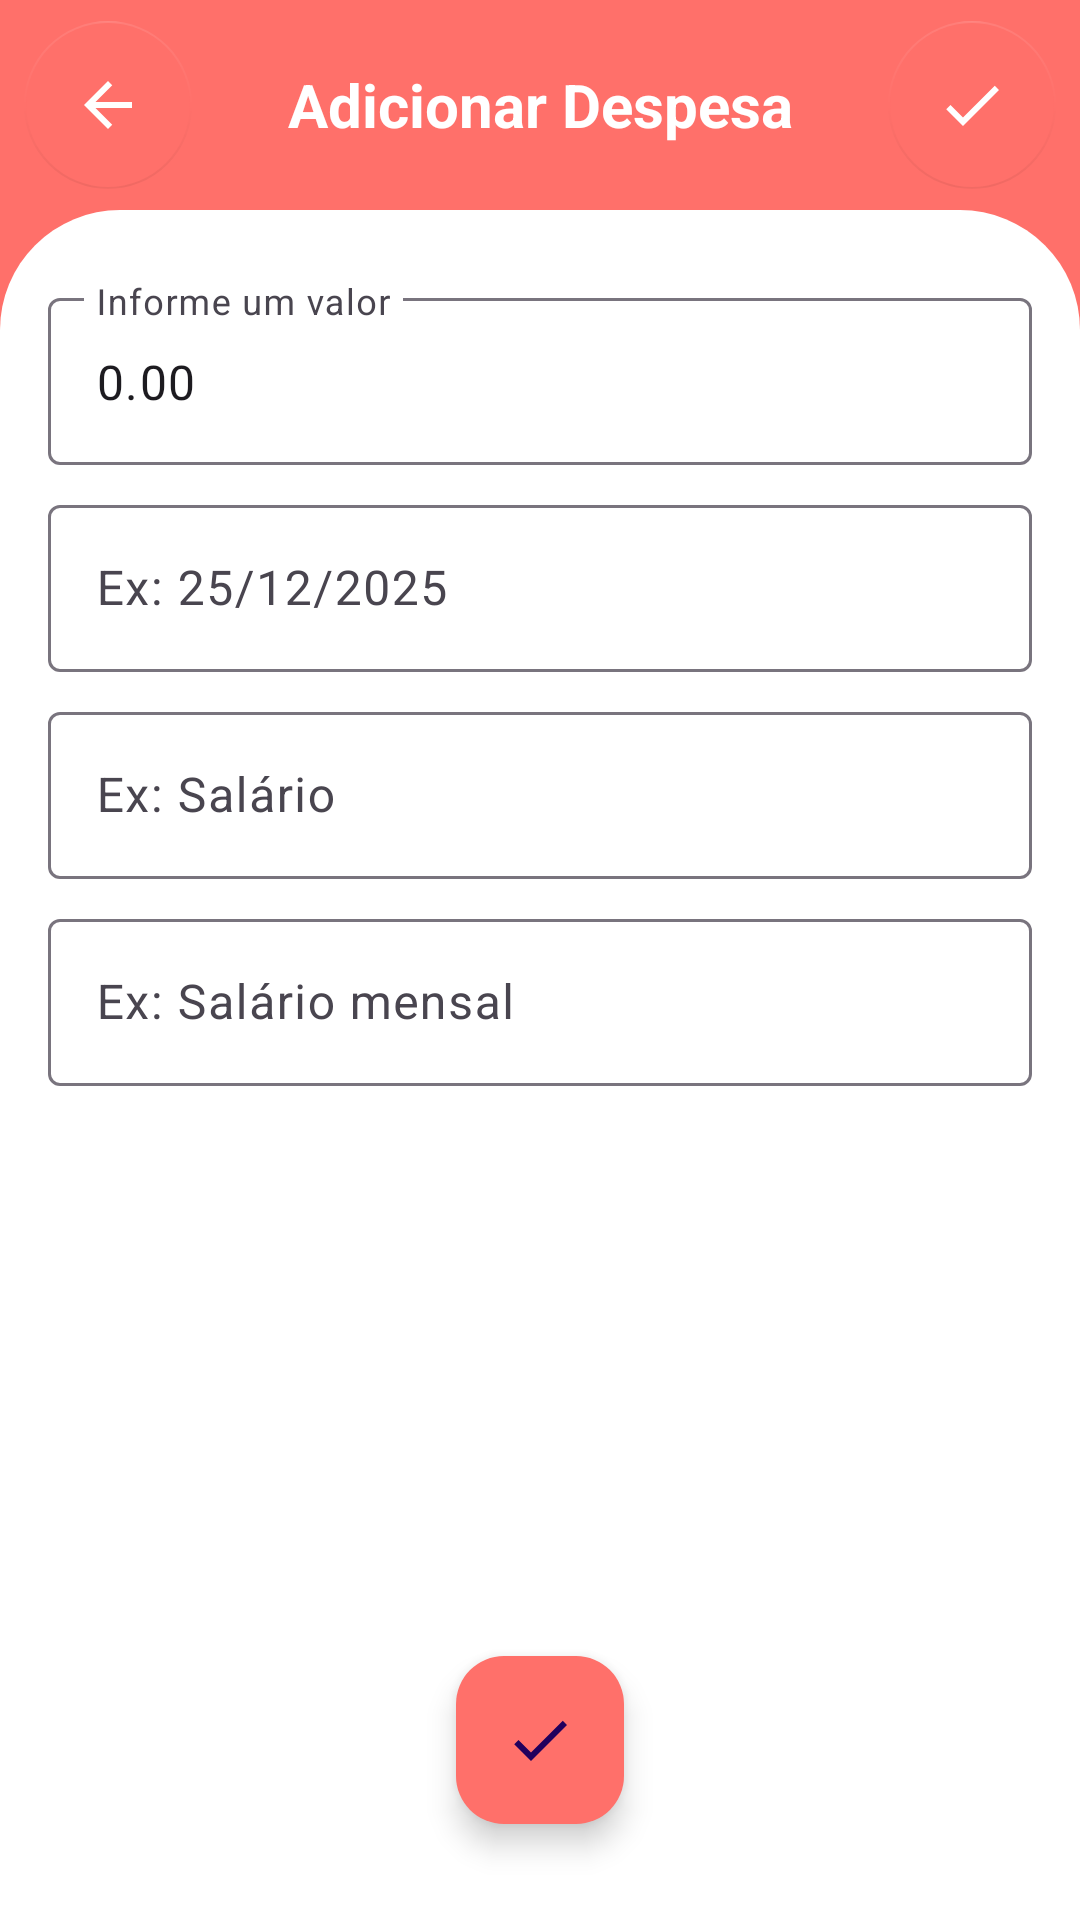

Android layout source for this screen:
<!-- AndroidManifest.xml: activity theme despesaTheme -->
<!-- res/layout/activity_despesas.xml -->
<?xml version="1.0" encoding="utf-8"?>
<androidx.constraintlayout.widget.ConstraintLayout xmlns:android="http://schemas.android.com/apk/res/android"
    xmlns:app="http://schemas.android.com/apk/res-auto"
    xmlns:tools="http://schemas.android.com/tools"
    android:id="@+id/main"
    android:layout_width="match_parent"
    android:layout_height="match_parent"
    android:background="@color/colorPrimaryDespesa"
    tools:context=".activity.DespesasActivity">

    <androidx.constraintlayout.widget.ConstraintLayout
        android:layout_width="match_parent"
        android:layout_height="70dp"
        app:layout_constraintStart_toStartOf="parent"
        app:layout_constraintTop_toTopOf="parent">

        <com.google.android.material.floatingactionbutton.FloatingActionButton
            android:id="@+id/fabVoltar"
            android:layout_width="wrap_content"
            android:layout_height="wrap_content"
            android:layout_marginStart="8dp"
            style="@style/NoElevationFab"
            android:clickable="true"
            android:onClick="retornarPrincipal"
            app:backgroundTint="@color/colorAccentDespesa"
            app:layout_constraintBottom_toBottomOf="parent"
            app:layout_constraintStart_toStartOf="parent"
            app:layout_constraintTop_toTopOf="parent"
            app:srcCompat="@drawable/ic_arrow_back_48" />

        <TextView
            android:id="@+id/textViewHeader"
            android:layout_width="0dp"
            android:layout_height="0dp"
            android:gravity="center"
            android:text="Adicionar Despesa"
            android:textAlignment="gravity"
            android:textColor="@color/white"
            android:textSize="20dp"
            android:textStyle="bold"
            app:layout_constraintBottom_toBottomOf="parent"
            app:layout_constraintEnd_toStartOf="@id/fabSalvarHeader"
            app:layout_constraintStart_toEndOf="@+id/fabVoltar"
            app:layout_constraintTop_toTopOf="parent" />

        <com.google.android.material.floatingactionbutton.FloatingActionButton
            android:id="@+id/fabSalvarHeader"
            android:layout_width="wrap_content"
            android:layout_height="wrap_content"
            android:layout_marginEnd="8dp"
            style="@style/NoElevationFab"
            android:clickable="true"
            android:onClick="salvarDespesa"
            app:backgroundTint="@color/colorAccentDespesa"
            app:layout_constraintBottom_toBottomOf="parent"
            app:layout_constraintEnd_toEndOf="parent"
            app:layout_constraintTop_toTopOf="parent"
            app:srcCompat="@drawable/ic_confirmar_branco_48" />

    </androidx.constraintlayout.widget.ConstraintLayout>

    <androidx.constraintlayout.widget.ConstraintLayout
        android:id="@+id/content"
        android:layout_width="match_parent"
        android:layout_height="match_parent"
        android:layout_marginTop="70dp"
        android:background="@drawable/header_background"
        app:layout_constraintTop_toTopOf="parent">

        <com.google.android.material.textfield.TextInputLayout
            android:id="@+id/textInputValor"
            android:layout_width="match_parent"
            android:layout_height="wrap_content"
            android:layout_marginTop="24dp"
            android:paddingLeft="16dp"
            android:paddingRight="16dp"
            app:layout_constraintEnd_toEndOf="parent"
            app:layout_constraintHorizontal_bias="0.0"
            app:layout_constraintStart_toStartOf="parent"
            app:layout_constraintTop_toTopOf="parent">

            <com.google.android.material.textfield.TextInputEditText
                android:id="@+id/editValor"
                android:layout_width="match_parent"
                android:layout_height="wrap_content"
                android:hint="Informe um valor"
                android:text="0.00" />
        </com.google.android.material.textfield.TextInputLayout>

        <com.google.android.material.textfield.TextInputLayout
            android:id="@+id/textInputData"
            android:layout_width="0dp"
            android:layout_height="wrap_content"
            android:layout_marginTop="8dp"
            android:paddingLeft="16dp"
            android:paddingRight="16dp"
            app:layout_constraintEnd_toEndOf="parent"
            app:layout_constraintHorizontal_bias="0.0"
            app:layout_constraintStart_toStartOf="parent"
            app:layout_constraintTop_toBottomOf="@+id/textInputValor">

            <com.google.android.material.textfield.TextInputEditText
                android:id="@+id/editData"
                android:layout_width="match_parent"
                android:layout_height="wrap_content"
                android:hint="Ex: 25/12/2025" />
        </com.google.android.material.textfield.TextInputLayout>

        <com.google.android.material.textfield.TextInputLayout
            android:id="@+id/textInputCategoria"
            android:layout_width="0dp"
            android:layout_height="wrap_content"
            android:layout_marginTop="8dp"
            android:paddingLeft="16dp"
            android:paddingRight="16dp"
            app:layout_constraintEnd_toEndOf="parent"
            app:layout_constraintHorizontal_bias="0.5"
            app:layout_constraintStart_toStartOf="parent"
            app:layout_constraintTop_toBottomOf="@+id/textInputData">

            <com.google.android.material.textfield.TextInputEditText
                android:id="@+id/editCategoria"
                android:layout_width="match_parent"
                android:layout_height="wrap_content"
                android:hint="Ex: Salário" />
        </com.google.android.material.textfield.TextInputLayout>

        <com.google.android.material.textfield.TextInputLayout
            android:id="@+id/textInputDescricao"
            android:layout_width="0dp"
            android:layout_height="wrap_content"
            android:layout_marginTop="8dp"
            android:paddingLeft="16dp"
            android:paddingRight="16dp"
            app:layout_constraintEnd_toEndOf="parent"
            app:layout_constraintStart_toStartOf="parent"
            app:layout_constraintTop_toBottomOf="@+id/textInputCategoria">

            <com.google.android.material.textfield.TextInputEditText
                android:id="@+id/editDescricao"
                android:layout_width="match_parent"
                android:layout_height="wrap_content"
                android:hint="Ex: Salário mensal" />
        </com.google.android.material.textfield.TextInputLayout>

        <com.google.android.material.floatingactionbutton.FloatingActionButton
            android:id="@+id/fabSalvar"
            android:layout_width="wrap_content"
            android:layout_height="wrap_content"
            android:layout_marginBottom="32dp"
            android:clickable="true"
            android:onClick="salvarDespesa"
            app:backgroundTint="@color/colorAccentDespesa"
            app:layout_constraintBottom_toBottomOf="parent"
            app:layout_constraintEnd_toEndOf="parent"
            app:layout_constraintHorizontal_bias="0.5"
            app:layout_constraintStart_toStartOf="parent"
            app:srcCompat="@drawable/ic_confirmar_branco_24" />
    </androidx.constraintlayout.widget.ConstraintLayout>

</androidx.constraintlayout.widget.ConstraintLayout>
<!-- resources referenced by this layout -->
<resources>
  <color name="colorAccentDespesa">@color/colorPrimaryDespesa</color>
  <color name="colorPrimaryDespesa">#FF706A</color>
  <color name="white">#FFFFFFFF</color>
  <!-- drawable header_background (drawable) -->
  <shape xmlns:android="http://schemas.android.com/apk/res/android"
      android:shape="rectangle">
  
      <solid android:color="@color/white"/> 
  
      <corners android:topRightRadius="40dp" android:topLeftRadius="40dp"/>
  </shape>
  <!-- drawable ic_arrow_back_48 (drawable) -->
  <vector xmlns:android="http://schemas.android.com/apk/res/android"
      android:width="48dp"
      android:height="48dp"
      android:autoMirrored="true"
      android:tint="@color/white"
      android:viewportWidth="24"
      android:viewportHeight="24">
  
      <path
          android:fillColor="@android:color/white"
          android:pathData="M20,11H7.83l5.59,-5.59L12,4l-8,8 8,8 1.41,-1.41L7.83,13H20v-2z" />
  
  </vector>
  <!-- drawable ic_confirmar_branco_24 (drawable) -->
  <vector xmlns:android="http://schemas.android.com/apk/res/android"
      android:width="24dp"
      android:height="24dp"
      android:tint="@color/white"
      android:viewportWidth="24"
      android:viewportHeight="24">
  
      <path
          android:fillColor="@android:color/white"
          android:pathData="M9,16.17L4.83,12l-1.42,1.41L9,19 21,7l-1.41,-1.41z" />
  
  </vector>
  <!-- drawable ic_confirmar_branco_48 (drawable) -->
  <vector xmlns:android="http://schemas.android.com/apk/res/android"
      android:width="48dp"
      android:height="48dp"
      android:tint="@color/white"
      android:viewportWidth="24"
      android:viewportHeight="24">
  
      <path
          android:fillColor="@android:color/white"
          android:pathData="M9,16.17L4.83,12l-1.42,1.41L9,19 21,7l-1.41,-1.41z" />
  
  </vector>
  <style name="NoElevationFab" parent="Widget.MaterialComponents.FloatingActionButton">
          <item name="elevation">0dp</item>
          <item name="hoveredFocusedTranslationZ">0dp</item>
          <item name="pressedTranslationZ">0dp</item>
      </style>
  <style name="despesaTheme" parent="Theme.Material3.DayNight.NoActionBar">
          <item name="colorPrimary">@color/colorPrimaryDespesa</item>
          <item name="colorPrimaryDark">@color/colorPrimaryDarkDespesa</item>
          <item name="colorAccent">@color/colorAccentDespesa</item>
      </style>
  <color name="colorPrimaryDarkDespesa">#E66560</color>
</resources>
